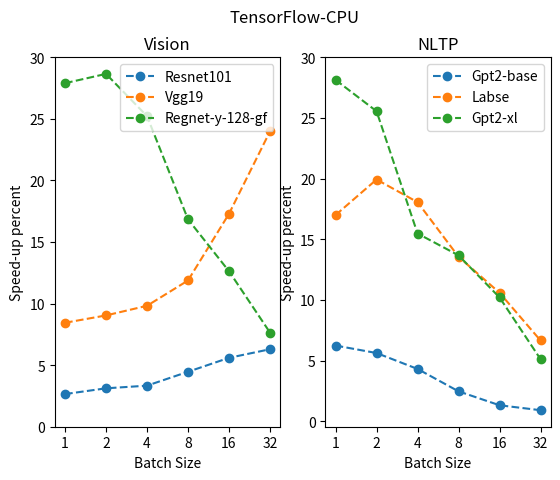

Write the Python code that produced this figure.
import matplotlib.pyplot as plt 


resnet = [4.15, 4.17, 4.2, 4.26, 4.47, 4.93]
resnetO = [4.26, 4.3, 4.34, 4.45, 4.72, 5.24]

vgg19 = [3.2, 3.21, 3.26, 3.37, 3.53, 3.88]
vgg19O = [3.47, 3.5, 3.58, 3.77, 4.14, 4.81]

regnet = [10.4, 10.65, 11.9, 15.15, 20.6, 31.4]
regnetO = [13.3, 13.7, 14.9, 17.7, 23.2, 33.8]

gpt = [4.8, 4.97, 5.32, 6.05, 7.5, 10.8]
gptO = [5.1, 5.25, 5.55, 6.2, 7.6, 10.9]

labse = [12.65, 12.9, 14.4, 17.7, 23.6, 36]
labseO = [14.8, 15.47, 17, 20.1, 26.1, 38.4]

gpt_xl = [17.6, 18.4, 21, 23.4, 28.4, 39]
gpt_xlO = [22.55, 23.1, 24.25, 26.6, 31.3, 41]

# wav = [5.05, 5.5, 6.6, 9, 13.2, 21.8]
# wavO = [5.65, 5.9, 7, 9.4, 13.7, 22.4]

# whisper_md = [22.9, 24.2, 32.5, 44.4, 62.7, 102]
# whisper_mdO = [25.2, 25.9, 34.4, 45.8, 63.8, 103.2]

# whisper_large = [43.1, 45.5, 58.8, 78.1, 112.8, 173]
# whisper_largeO = [56.8, 60.3, 67.2, 85.5, 117.8, 178.5]


vision_figures = [resnet, resnetO, vgg19, vgg19O, regnet, regnetO]
vision_label = ["Resnet101", "Vgg19", "Regnet-y-128-gf"]
nltp_figures = [gpt, gptO, labse, labseO, gpt_xl, gpt_xlO]
nltp_label = ["Gpt2-base", "Labse", "Gpt2-xl"]


def draw(labels, figures, idx, title):
    plt.subplot(1,2,idx)
    x_axis = ["1","2","4","8","16","32"]
    y_axis = []
    for i in range(0, len(figures), 2):
        y_axis.append([])
        for j in range(len(figures[0])):
            y_axis[-1].append(100*((figures[i+1][j] / figures[i][j])-1))

    for i in range (3):
        plt.plot(x_axis, y_axis[i], label=labels[i], marker='o', linestyle='dashed') 

    plt.xlabel('Batch Size')
    plt.ylabel('Speed-up percent')
    plt.title(title) 
    plt.yticks([0,5,10,15,20,25,30])
    plt.legend() 
  
draw(vision_label, vision_figures, 1, "Vision")
draw(nltp_label, nltp_figures, 2, "NLTP")
# function to show the plot 
plt.suptitle("TensorFlow-CPU")
plt.show() 
        
